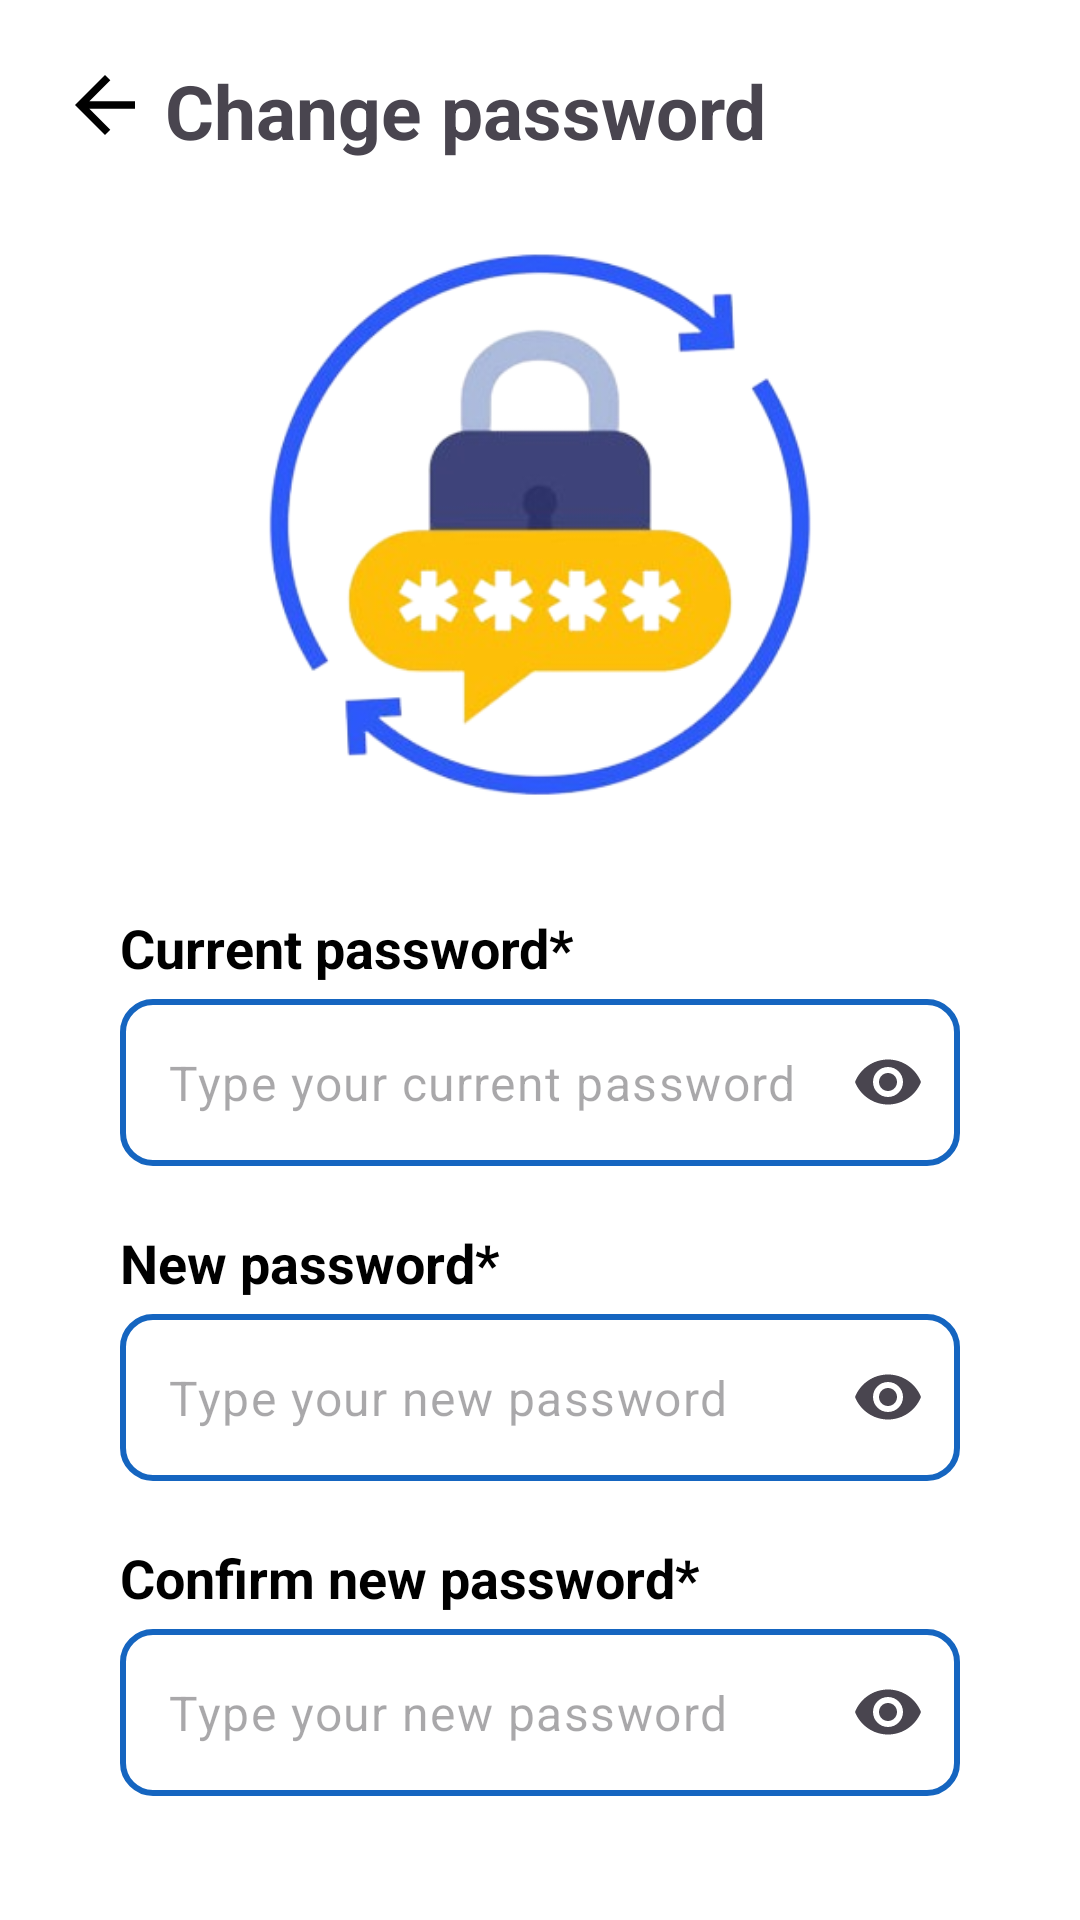

This screen was rendered from an Android layout file. Write that file and the resources it references.
<!-- AndroidManifest.xml: application theme Theme.QuizMate -->
<!-- res/layout/activity_change_password.xml -->
<?xml version="1.0" encoding="utf-8"?>
<LinearLayout xmlns:android="http://schemas.android.com/apk/res/android"
    xmlns:app="http://schemas.android.com/apk/res-auto"
    xmlns:tools="http://schemas.android.com/tools"
    android:layout_width="match_parent"
    android:layout_height="wrap_content"
    android:background="@color/white"
    android:orientation="vertical"
    tools:context=".auth.ChangePasswordActivity">

    <LinearLayout
        android:layout_width="match_parent"
        android:layout_height="wrap_content"
        android:layout_marginLeft="20dp"
        android:layout_marginTop="20dp"
        android:orientation="horizontal">

        <ImageButton
            android:id="@+id/btnBackChangePassword"
            android:layout_width="wrap_content"
            android:layout_height="wrap_content"
            android:background="@color/white"
            android:src="@drawable/ic_arrow_back" />

        <TextView
            android:layout_width="wrap_content"
            android:layout_height="wrap_content"
            android:layout_gravity="center"
            android:layout_marginLeft="5dp"
            android:text="Change password"
            android:textSize="25dp"
            android:textStyle="bold" />
    </LinearLayout>

    <ImageButton
        android:layout_width="300dp"
        android:layout_height="200dp"
        android:layout_gravity="center"
        android:layout_marginTop="20dp"
        android:layout_marginBottom="10dp"
        android:background="@null"
        android:scaleType="centerCrop"
        android:src="@drawable/change_password_art" />

    <TextView
        android:layout_width="match_parent"
        android:layout_height="wrap_content"
        android:layout_marginLeft="40dp"
        android:layout_marginTop="20dp"
        android:text="Current password*"
        android:textColor="@color/black"
        android:textSize="18dp"
        android:textStyle="bold" />

    <com.google.android.material.textfield.TextInputLayout
        android:layout_width="match_parent"
        android:layout_height="wrap_content"
        android:layout_marginLeft="40dp"
        android:layout_marginTop="5dp"
        android:layout_marginRight="40dp"
        app:endIconMode="password_toggle"
        app:hintEnabled="false">

        <com.google.android.material.textfield.TextInputEditText
            android:id="@+id/edtCurrentPassword"
            android:layout_width="match_parent"
            android:layout_height="wrap_content"
            android:background="@drawable/custom_box_border"
            android:hint="Type your current password"
            android:inputType="textPassword"
            android:focusable="true"
            android:focusableInTouchMode="true" />

    </com.google.android.material.textfield.TextInputLayout>

    <TextView
        android:layout_width="match_parent"
        android:layout_height="wrap_content"
        android:layout_marginLeft="40dp"
        android:layout_marginTop="20dp"
        android:text="New password*"
        android:textColor="@color/black"
        android:textSize="18dp"
        android:textStyle="bold" />

    <com.google.android.material.textfield.TextInputLayout
        android:layout_width="match_parent"
        android:layout_height="wrap_content"
        android:layout_marginLeft="40dp"
        android:layout_marginTop="5dp"
        android:layout_marginRight="40dp"
        app:endIconMode="password_toggle"
        app:hintEnabled="false">

        <com.google.android.material.textfield.TextInputEditText
            android:id="@+id/edtNewPassword"
            android:layout_width="match_parent"
            android:layout_height="wrap_content"
            android:background="@drawable/custom_box_border"
            android:hint="Type your new password"
            android:inputType="textPassword"
            android:focusable="true"
            android:focusableInTouchMode="true" />

    </com.google.android.material.textfield.TextInputLayout>

    <TextView
        android:layout_width="match_parent"
        android:layout_height="wrap_content"
        android:layout_marginLeft="40dp"
        android:layout_marginTop="20dp"
        android:text="Confirm new password*"
        android:textColor="@color/black"
        android:textSize="18dp"
        android:textStyle="bold" />


    <com.google.android.material.textfield.TextInputLayout
        android:layout_width="match_parent"
        android:layout_height="wrap_content"
        android:layout_marginLeft="40dp"
        android:layout_marginTop="5dp"
        android:layout_marginRight="40dp"
        app:endIconMode="password_toggle"
        app:hintEnabled="false">

        <com.google.android.material.textfield.TextInputEditText
            android:id="@+id/edtNewPasswordConfirm"
            android:layout_width="match_parent"
            android:layout_height="wrap_content"
            android:background="@drawable/custom_box_border"
            android:hint="Type your new password"
            android:inputType="textPassword"
            android:focusable="true"
            android:focusableInTouchMode="true" />

    </com.google.android.material.textfield.TextInputLayout>

    <Button
        android:id="@+id/btnUpdatePassword"
        android:layout_width="match_parent"
        android:layout_height="wrap_content"
        android:layout_marginLeft="40dp"
        android:layout_marginTop="30dp"
        android:layout_marginRight="40dp"
        android:background="@drawable/custom_button"
        android:padding="10dp"
        android:text="Update"
        android:textSize="20dp"
        android:theme="@style/Theme.CustomButton" />


    <ProgressBar
        android:id="@+id/progressBarChangePassword"
        android:layout_width="wrap_content"
        android:layout_height="wrap_content"
        android:layout_gravity="center"
        android:layout_marginTop="20dp"
        android:visibility="gone" />

</LinearLayout>
<!-- resources referenced by this layout -->
<resources>
  <color name="black">#FF000000</color>
  <color name="white">#FFFFFFFF</color>
  <!-- drawable change_password_art: png bitmap (drawable, 86077 bytes) -->
  <!-- drawable custom_box_border (drawable) -->
  <?xml version="1.0" encoding="utf-8"?>
  <shape xmlns:android="http://schemas.android.com/apk/res/android">
      <solid android:color="@color/white" />
      <stroke
          android:width="2dp"
          android:color="@color/blue" />
      <corners android:radius="10dp" />
  </shape>
  <!-- drawable ic_arrow_back (drawable) -->
  <vector xmlns:android="http://schemas.android.com/apk/res/android"
      android:width="30dp"
      android:height="30dp"
      android:autoMirrored="true"
      android:tint="#000000"
      android:viewportWidth="24"
      android:viewportHeight="24">
  
      <path
          android:fillColor="@android:color/black"
          android:pathData="M20,11H7.83l5.59,-5.59L12,4l-8,8 8,8 1.41,-1.41L7.83,13H20v-2z" />
  
  </vector>
  <style name="Theme.QuizMate" parent="Base.Theme.QuizMate" />
  <color name="blue">#1565C0</color>
  <style name="Base.Theme.QuizMate" parent="Theme.Material3.DayNight.NoActionBar">
          
          
      </style>
</resources>
